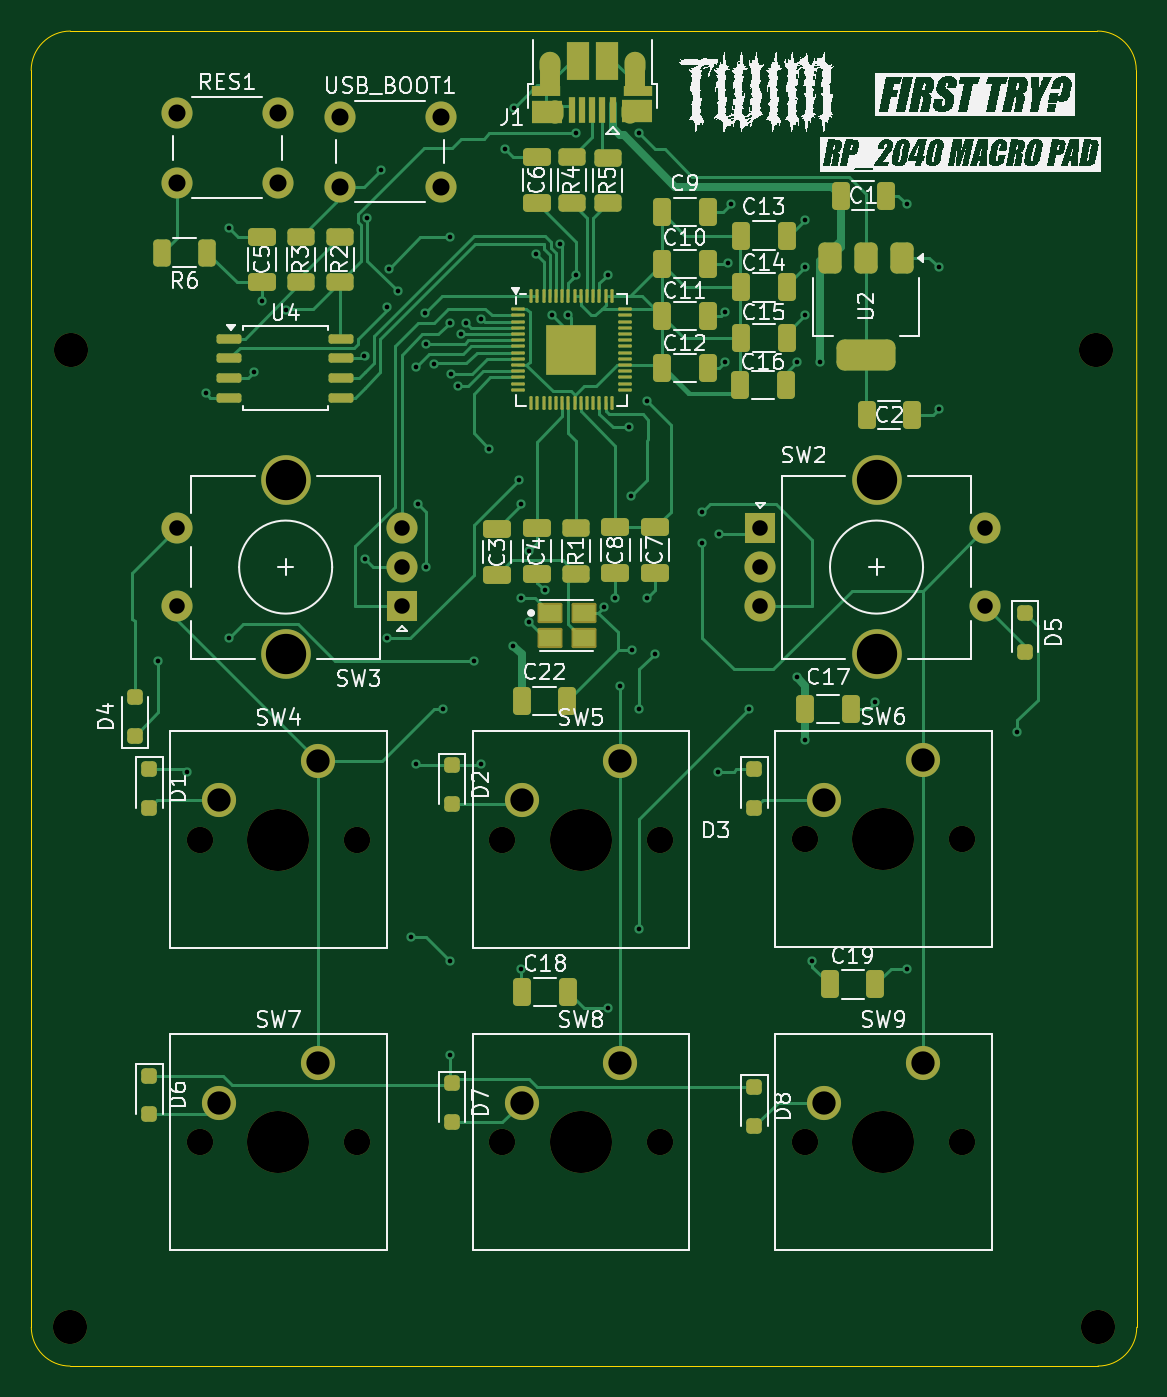
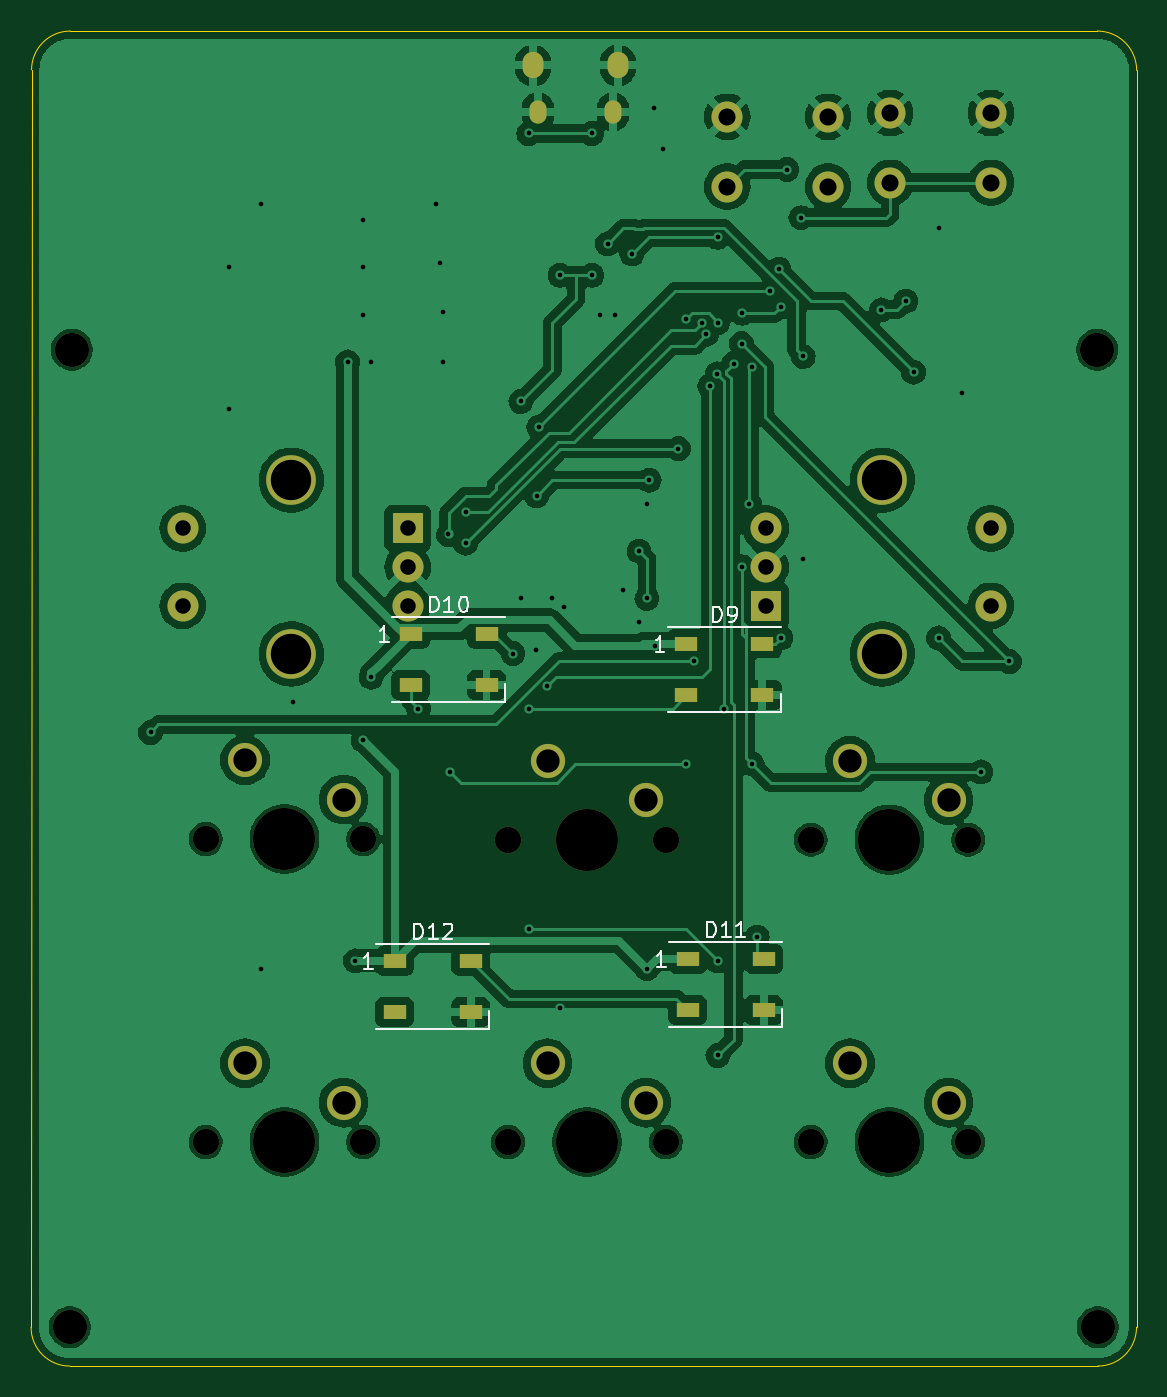
Circuit board: 11 layer files. Board 71.3 x 86.1 mm.
- bottom_copper: rp2040_pad-B_Cu.gbr (166318 bytes)
- bottom_mask: rp2040_pad-B_Mask.gbr (3112 bytes)
- paste: rp2040_pad-B_Paste.gbr (957 bytes)
- bottom_silk: rp2040_pad-B_Silkscreen.gbr (8105 bytes)
- outline: rp2040_pad-Edge_Cuts.gbr (985 bytes)
- top_copper: rp2040_pad-F_Cu.gbr (38393 bytes)
- top_mask: rp2040_pad-F_Mask.gbr (9562 bytes)
- paste: rp2040_pad-F_Paste.gbr (7459 bytes)
- top_silk: rp2040_pad-F_Silkscreen.gbr (169727 bytes)
- drill: rp2040_pad-NPTH.drl (782 bytes)
- drill: rp2040_pad-PTH.drl (2566 bytes)

=== bottom_copper: rp2040_pad-B_Cu.gbr (166318 bytes, source omitted) ===
=== bottom_mask: rp2040_pad-B_Mask.gbr ===
%TF.GenerationSoftware,KiCad,Pcbnew,8.0.5*%
%TF.CreationDate,2025-01-09T16:38:30+01:00*%
%TF.ProjectId,rp2040_pad,72703230-3430-45f7-9061-642e6b696361,rev?*%
%TF.SameCoordinates,Original*%
%TF.FileFunction,Soldermask,Bot*%
%TF.FilePolarity,Negative*%
%FSLAX46Y46*%
G04 Gerber Fmt 4.6, Leading zero omitted, Abs format (unit mm)*
G04 Created by KiCad (PCBNEW 8.0.5) date 2025-01-09 16:38:30*
%MOMM*%
%LPD*%
G01*
G04 APERTURE LIST*
%ADD10C,1.700000*%
%ADD11C,4.000000*%
%ADD12C,2.200000*%
%ADD13R,2.000000X2.000000*%
%ADD14C,2.000000*%
%ADD15C,3.200000*%
%ADD16O,1.350000X1.700000*%
%ADD17O,1.100000X1.500000*%
%ADD18R,1.500000X0.900000*%
G04 APERTURE END LIST*
D10*
%TO.C,SW8*%
X121216000Y-101092000D03*
D11*
X126296000Y-101092000D03*
D10*
X131376000Y-101092000D03*
D12*
X128836000Y-96012000D03*
X122486000Y-98552000D03*
%TD*%
%TO.C,H1*%
X93367767Y-113032233D03*
%TD*%
D13*
%TO.C,SW2*%
X137856000Y-61524000D03*
D14*
X137856000Y-66524000D03*
X137856000Y-64024000D03*
D15*
X145356000Y-58424000D03*
X145356000Y-69624000D03*
D14*
X152356000Y-66524000D03*
X152356000Y-61524000D03*
%TD*%
D16*
%TO.C,J1*%
X129770000Y-31670000D03*
D17*
X129460000Y-34670000D03*
X124620000Y-34670000D03*
D16*
X124310000Y-31670000D03*
%TD*%
D10*
%TO.C,SW4*%
X101716000Y-81592000D03*
D11*
X106796000Y-81592000D03*
D10*
X111876000Y-81592000D03*
D12*
X109336000Y-76512000D03*
X102986000Y-79052000D03*
%TD*%
D10*
%TO.C,SW9*%
X140716000Y-101092000D03*
D11*
X145796000Y-101092000D03*
D10*
X150876000Y-101092000D03*
D12*
X148336000Y-96012000D03*
X141986000Y-98552000D03*
%TD*%
D14*
%TO.C,USB_BOOT1*%
X110750000Y-35000000D03*
X117250000Y-35000000D03*
X110750000Y-39500000D03*
X117250000Y-39500000D03*
%TD*%
D12*
%TO.C,H3*%
X159632233Y-113032233D03*
%TD*%
%TO.C,H4*%
X93400000Y-50000000D03*
%TD*%
%TO.C,H2*%
X159500000Y-50000000D03*
%TD*%
D10*
%TO.C,SW6*%
X140716000Y-81552000D03*
D11*
X145796000Y-81552000D03*
D10*
X150876000Y-81552000D03*
D12*
X148336000Y-76472000D03*
X141986000Y-79012000D03*
%TD*%
D10*
%TO.C,SW7*%
X101716000Y-101092000D03*
D11*
X106796000Y-101092000D03*
D10*
X111876000Y-101092000D03*
D12*
X109336000Y-96012000D03*
X102986000Y-98552000D03*
%TD*%
D10*
%TO.C,SW5*%
X121216000Y-81592000D03*
D11*
X126296000Y-81592000D03*
D10*
X131376000Y-81592000D03*
D12*
X128836000Y-76512000D03*
X122486000Y-79052000D03*
%TD*%
D14*
%TO.C,RES1*%
X100250000Y-34750000D03*
X106750000Y-34750000D03*
X100250000Y-39250000D03*
X106750000Y-39250000D03*
%TD*%
D13*
%TO.C,SW3*%
X114764000Y-66524000D03*
D14*
X114764000Y-61524000D03*
X114764000Y-64024000D03*
D15*
X107264000Y-69624000D03*
X107264000Y-58424000D03*
D14*
X100264000Y-61524000D03*
X100264000Y-66524000D03*
%TD*%
D18*
%TO.C,D9*%
X119888000Y-68962000D03*
X119888000Y-72262000D03*
X114988000Y-72262000D03*
X114988000Y-68962000D03*
%TD*%
%TO.C,D10*%
X137668000Y-68328000D03*
X137668000Y-71628000D03*
X132768000Y-71628000D03*
X132768000Y-68328000D03*
%TD*%
%TO.C,D11*%
X119798000Y-89282000D03*
X119798000Y-92582000D03*
X114898000Y-92582000D03*
X114898000Y-89282000D03*
%TD*%
%TO.C,D12*%
X138684000Y-89408000D03*
X138684000Y-92708000D03*
X133784000Y-92708000D03*
X133784000Y-89408000D03*
%TD*%
M02*

=== paste: rp2040_pad-B_Paste.gbr ===
%TF.GenerationSoftware,KiCad,Pcbnew,8.0.5*%
%TF.CreationDate,2025-01-09T16:38:30+01:00*%
%TF.ProjectId,rp2040_pad,72703230-3430-45f7-9061-642e6b696361,rev?*%
%TF.SameCoordinates,Original*%
%TF.FileFunction,Paste,Bot*%
%TF.FilePolarity,Positive*%
%FSLAX46Y46*%
G04 Gerber Fmt 4.6, Leading zero omitted, Abs format (unit mm)*
G04 Created by KiCad (PCBNEW 8.0.5) date 2025-01-09 16:38:30*
%MOMM*%
%LPD*%
G01*
G04 APERTURE LIST*
%ADD10R,1.500000X0.900000*%
G04 APERTURE END LIST*
D10*
%TO.C,D9*%
X119888000Y-68962000D03*
X119888000Y-72262000D03*
X114988000Y-72262000D03*
X114988000Y-68962000D03*
%TD*%
%TO.C,D10*%
X137668000Y-68328000D03*
X137668000Y-71628000D03*
X132768000Y-71628000D03*
X132768000Y-68328000D03*
%TD*%
%TO.C,D11*%
X119798000Y-89282000D03*
X119798000Y-92582000D03*
X114898000Y-92582000D03*
X114898000Y-89282000D03*
%TD*%
%TO.C,D12*%
X138684000Y-89408000D03*
X138684000Y-92708000D03*
X133784000Y-92708000D03*
X133784000Y-89408000D03*
%TD*%
M02*

=== bottom_silk: rp2040_pad-B_Silkscreen.gbr (8105 bytes, source omitted) ===
=== outline: rp2040_pad-Edge_Cuts.gbr ===
%TF.GenerationSoftware,KiCad,Pcbnew,8.0.5*%
%TF.CreationDate,2025-01-09T16:38:30+01:00*%
%TF.ProjectId,rp2040_pad,72703230-3430-45f7-9061-642e6b696361,rev?*%
%TF.SameCoordinates,Original*%
%TF.FileFunction,Profile,NP*%
%FSLAX46Y46*%
G04 Gerber Fmt 4.6, Leading zero omitted, Abs format (unit mm)*
G04 Created by KiCad (PCBNEW 8.0.5) date 2025-01-09 16:38:30*
%MOMM*%
%LPD*%
G01*
G04 APERTURE LIST*
%TA.AperFunction,Profile*%
%ADD10C,0.050000*%
%TD*%
G04 APERTURE END LIST*
D10*
X90858326Y-32000000D02*
G75*
G02*
X93390559Y-29467767I2532233J0D01*
G01*
X159632233Y-115532233D02*
X93367767Y-115532233D01*
X162100000Y-31967767D02*
X162132233Y-113032233D01*
X93390559Y-29467767D02*
X159600000Y-29467767D01*
X162132233Y-113032233D02*
G75*
G02*
X159632233Y-115532233I-2500000J0D01*
G01*
X90867767Y-113032233D02*
X90858326Y-32000000D01*
X159600000Y-29467767D02*
G75*
G02*
X162100000Y-31967767I0J-2500000D01*
G01*
X93367767Y-115532233D02*
G75*
G02*
X90867767Y-113032233I0J2500000D01*
G01*
M02*

=== top_copper: rp2040_pad-F_Cu.gbr (38393 bytes, source omitted) ===
=== top_mask: rp2040_pad-F_Mask.gbr (9562 bytes, source omitted) ===
=== paste: rp2040_pad-F_Paste.gbr (7459 bytes, source omitted) ===
=== top_silk: rp2040_pad-F_Silkscreen.gbr (169727 bytes, source omitted) ===
=== drill: rp2040_pad-NPTH.drl ===
M48
; DRILL file {KiCad 8.0.5} date 2025-01-09T16:38:25+0100
; FORMAT={-:-/ absolute / inch / decimal}
; #@! TF.CreationDate,2025-01-09T16:38:25+01:00
; #@! TF.GenerationSoftware,Kicad,Pcbnew,8.0.5
; #@! TF.FileFunction,NonPlated,1,2,NPTH
FMAT,2
INCH
; #@! TA.AperFunction,NonPlated,NPTH,ComponentDrill
T1C0.0669
; #@! TA.AperFunction,NonPlated,NPTH,ComponentDrill
T2C0.0866
; #@! TA.AperFunction,NonPlated,NPTH,ComponentDrill
T3C0.1575
%
G90
G05
T1
X4.0046Y-3.2123
X4.0046Y-3.98
X4.4046Y-3.2123
X4.4046Y-3.98
X4.7723Y-3.2123
X4.7723Y-3.98
X5.1723Y-3.2123
X5.1723Y-3.98
X5.54Y-3.2107
X5.54Y-3.98
X5.94Y-3.2107
X5.94Y-3.98
T2
X3.6759Y-4.4501
X3.6772Y-1.9685
X6.2795Y-1.9685
X6.2847Y-4.4501
T3
X4.2046Y-3.2123
X4.2046Y-3.98
X4.9723Y-3.2123
X4.9723Y-3.98
X5.74Y-3.2107
X5.74Y-3.98
M30

=== drill: rp2040_pad-PTH.drl ===
M48
; DRILL file {KiCad 8.0.5} date 2025-01-09T16:38:25+0100
; FORMAT={-:-/ absolute / inch / decimal}
; #@! TF.CreationDate,2025-01-09T16:38:25+01:00
; #@! TF.GenerationSoftware,Kicad,Pcbnew,8.0.5
; #@! TF.FileFunction,Plated,1,2,PTH
FMAT,2
INCH
; #@! TA.AperFunction,Plated,PTH,ViaDrill
T1C0.0118
; #@! TA.AperFunction,Plated,PTH,ComponentDrill
T2C0.0256
; #@! TA.AperFunction,Plated,PTH,ComponentDrill
T3C0.0276
; #@! TA.AperFunction,Plated,PTH,ComponentDrill
T4C0.0394
; #@! TA.AperFunction,Plated,PTH,ComponentDrill
T5C0.0433
; #@! TA.AperFunction,Plated,PTH,ComponentDrill
T6C0.0591
; #@! TA.AperFunction,Plated,PTH,ComponentDrill
T7C0.1024
%
G90
G05
T1
X3.9Y-2.76
X3.9728Y-3.0406
X4.02Y-2.08
X4.08Y-1.66
X4.08Y-2.7
X4.1431Y-2.0257
X4.1631Y-1.8457
X4.225Y-1.8676
X4.4231Y-1.9857
X4.4236Y-2.5
X4.4291Y-1.6339
X4.4646Y-1.5118
X4.48Y-1.86
X4.48Y-2.7
X4.4844Y-1.7644
X4.5079Y-1.8209
X4.54Y-3.46
X4.5528Y-3.0206
X4.5534Y-2.0134
X4.56Y-2.36
X4.5777Y-1.8764
X4.58Y-1.9534
X4.58Y-2.52
X4.6Y-2.0044
X4.6236Y-2.88
X4.64Y-1.6836
X4.64Y-1.9
X4.64Y-3.52
X4.64Y-3.76
X4.6419Y-2.03
X4.66Y-2.0614
X4.669Y-1.9295
X4.68Y-1.9
X4.7Y-2.76
X4.72Y-1.8898
X4.72Y-3.02
X4.74Y-2.22
X4.78Y-1.46
X4.8Y-2.72
X4.8031Y-1.3543
X4.8146Y-2.3
X4.82Y-2.36
X4.82Y-2.6
X4.82Y-3.54
X4.84Y-2.48
X4.84Y-2.66
X4.8581Y-1.7258
X4.88Y-2.58
X4.9Y-1.88
X4.92Y-1.7
X4.94Y-1.88
X4.96Y-1.42
X4.96Y-1.78
X5.0315Y-2.622
X5.04Y-1.78
X5.04Y-3.64
X5.06Y-2.6
X5.0728Y-2.8231
X5.0945Y-2.1654
X5.1Y-2.34
X5.1024Y-2.7323
X5.12Y-1.42
X5.12Y-2.88
X5.12Y-3.44
X5.14Y-2.1
X5.14Y-2.6
X5.16Y-2.74
X5.28Y-2.38
X5.28Y-2.46
X5.32Y-3.04
X5.3237Y-2.4377
X5.3386Y-1.874
X5.3386Y-2.0
X5.3465Y-1.748
X5.3543Y-1.5984
X5.4Y-2.88
X5.52Y-2.0
X5.52Y-2.8
X5.54Y-1.64
X5.54Y-1.76
X5.54Y-1.88
X5.54Y-2.96
X5.56Y-3.52
X5.58Y-2.0
X5.7185Y-2.8642
X5.8Y-1.6
X5.8Y-3.54
X5.88Y-1.76
X5.88Y-2.12
X6.08Y-2.94
T4
X3.9474Y-2.4222
X3.9474Y-2.6191
X4.5183Y-2.4222
X4.5183Y-2.5206
X4.5183Y-2.6191
X5.4274Y-2.4222
X5.4274Y-2.5206
X5.4274Y-2.6191
X5.9983Y-2.4222
X5.9983Y-2.6191
T5
X3.9469Y-1.3681
X3.9469Y-1.5453
X4.2028Y-1.3681
X4.2028Y-1.5453
X4.3602Y-1.378
X4.3602Y-1.5551
X4.6161Y-1.378
X4.6161Y-1.5551
T6
X4.0546Y-3.1123
X4.0546Y-3.88
X4.3046Y-3.0123
X4.3046Y-3.78
X4.8223Y-3.1123
X4.8223Y-3.88
X5.0723Y-3.0123
X5.0723Y-3.78
X5.59Y-3.1107
X5.59Y-3.88
X5.84Y-3.0107
X5.84Y-3.78
T7
X4.223Y-2.3002
X4.223Y-2.7411
X5.7227Y-2.3002
X5.7227Y-2.7411
T2
G00X4.9063Y-1.3571
M15
G01X4.9063Y-1.3728
M16
G05
G00X5.0969Y-1.3571
M15
G01X5.0969Y-1.3728
M16
G05
T3
G00X4.8941Y-1.237
M15
G01X4.8941Y-1.2567
M16
G05
G00X5.1091Y-1.237
M15
G01X5.1091Y-1.2567
M16
G05
M30

